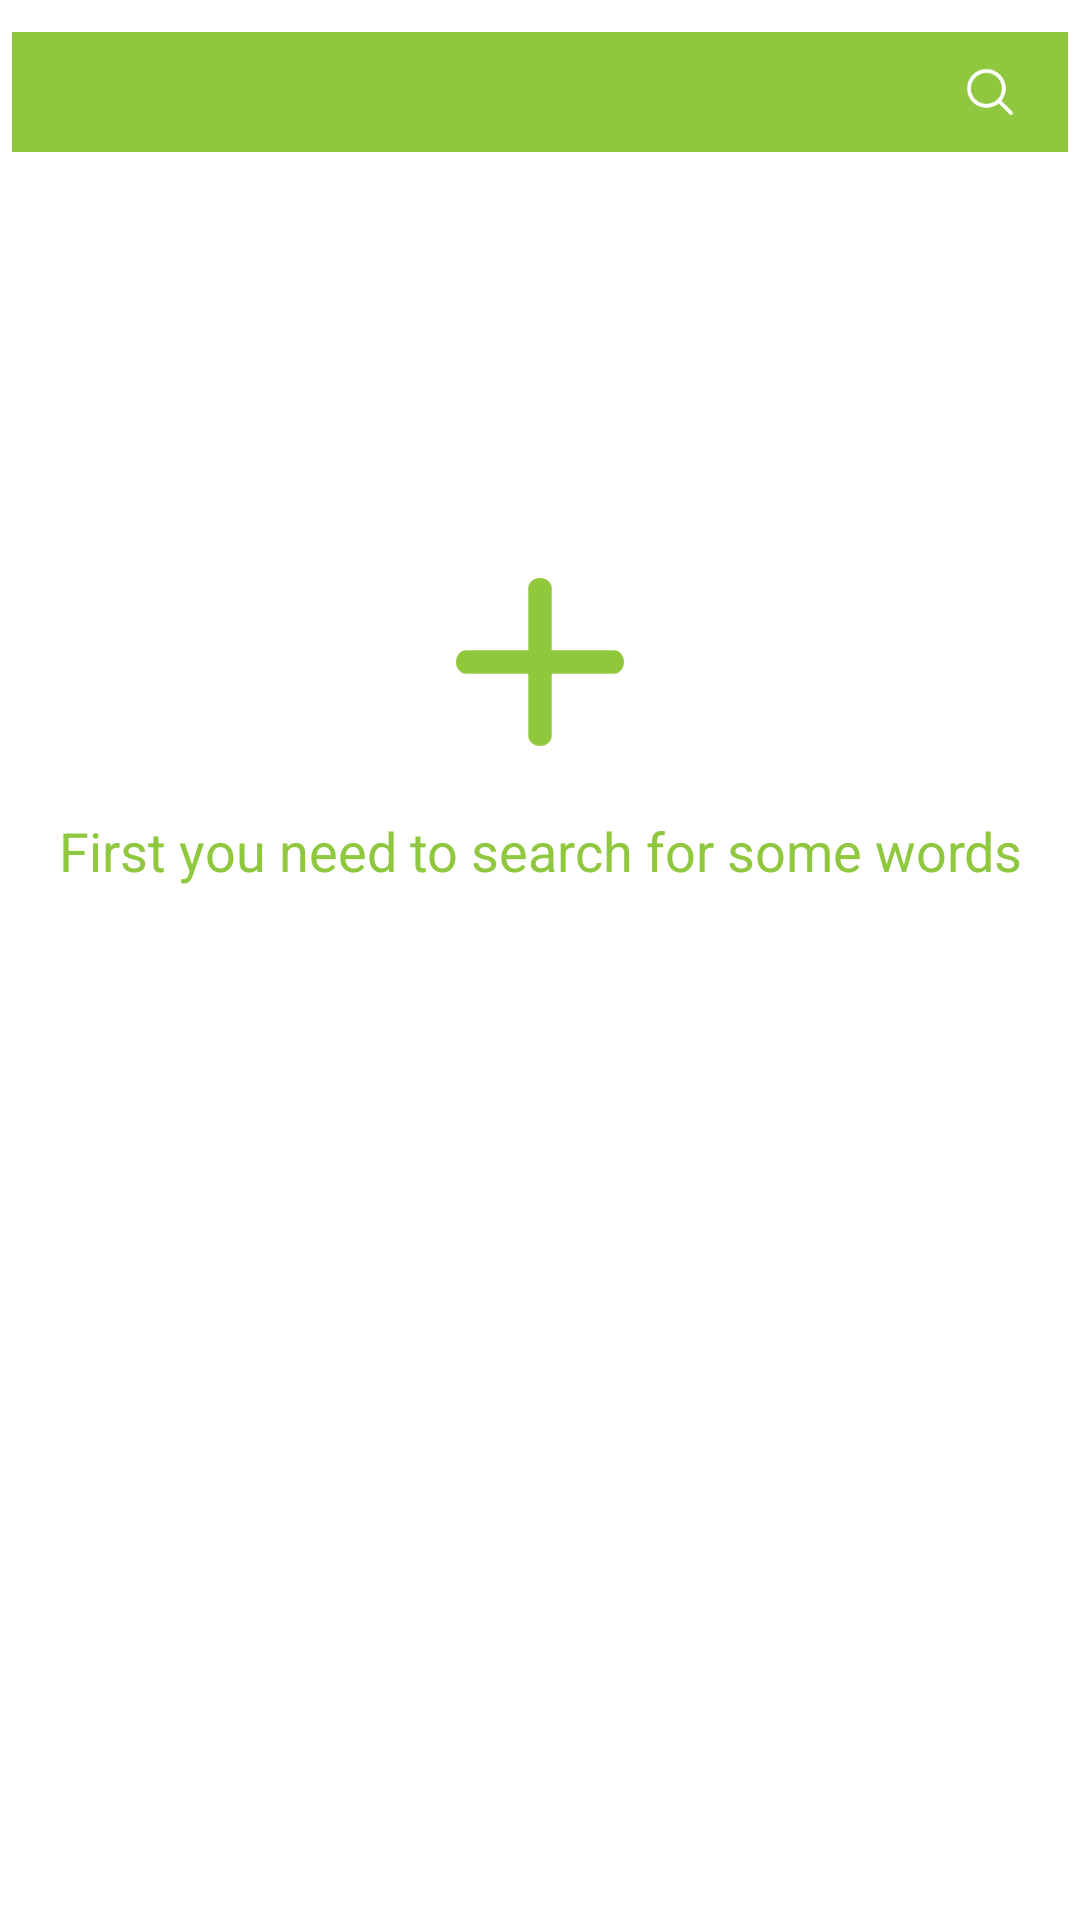

Reconstruct the res/layout file that produces this screen, plus the resources it refers to.
<!-- AndroidManifest.xml: fallback theme Theme.MaterialComponents.DayNight.NoActionBar -->
<!-- res/layout/activity_fitness_calori.xml -->
<?xml version="1.0" encoding="utf-8"?>
<LinearLayout xmlns:android="http://schemas.android.com/apk/res/android"
    xmlns:tools="http://schemas.android.com/tools"
    android:layout_width="match_parent"
    tools:context="com.example.user.keepingmeontrack.FitnessCaloriActivity"
    android:layout_height="match_parent"
    android:orientation="vertical"
    >


    <EditText
        android:drawableRight="@drawable/ic_search"
        android:ems="15"
        android:imeOptions="actionDone"
        android:inputType="textCapSentences"
        android:singleLine="true"
        android:id="@+id/search_edit_text"
        android:background="#8fc73e"
        android:layout_width="match_parent"
        android:layout_height="40dp"
        android:layout_marginTop="10.5dp"
        android:layout_marginRight="4dp"
        android:layout_marginLeft="4dp"
        android:padding="10dp"
        android:textColor="#512da8"
        />

    <ListView
        android:layout_width="match_parent"
        android:layout_height="wrap_content"
        android:visibility="gone"
        android:id="@+id/list_item"

        />

    <ImageView
        android:id="@+id/add"
        android:layout_width="72dp"
        android:layout_height="72dp"
        android:src="@drawable/ic_add"
        android:layout_gravity="center"
        android:layout_marginTop="134dp"
        />

    <TextView
        android:layout_width="wrap_content"
        android:layout_height="wrap_content"
        android:textSize="18sp"
        android:textColor="#8fc73e"
        android:gravity="center_horizontal"
        android:text="First you need to search for some words"
        android:layout_gravity="center"
        android:layout_marginTop="14.5dp"
        android:id="@+id/textview"
        />
</LinearLayout>
<!-- resources referenced by this layout -->
<resources>
  <!-- drawable ic_add: png bitmap (drawable-hdpi, 2211 bytes) -->
  <!-- drawable ic_search: png bitmap (drawable-hdpi, 891 bytes) -->
</resources>
